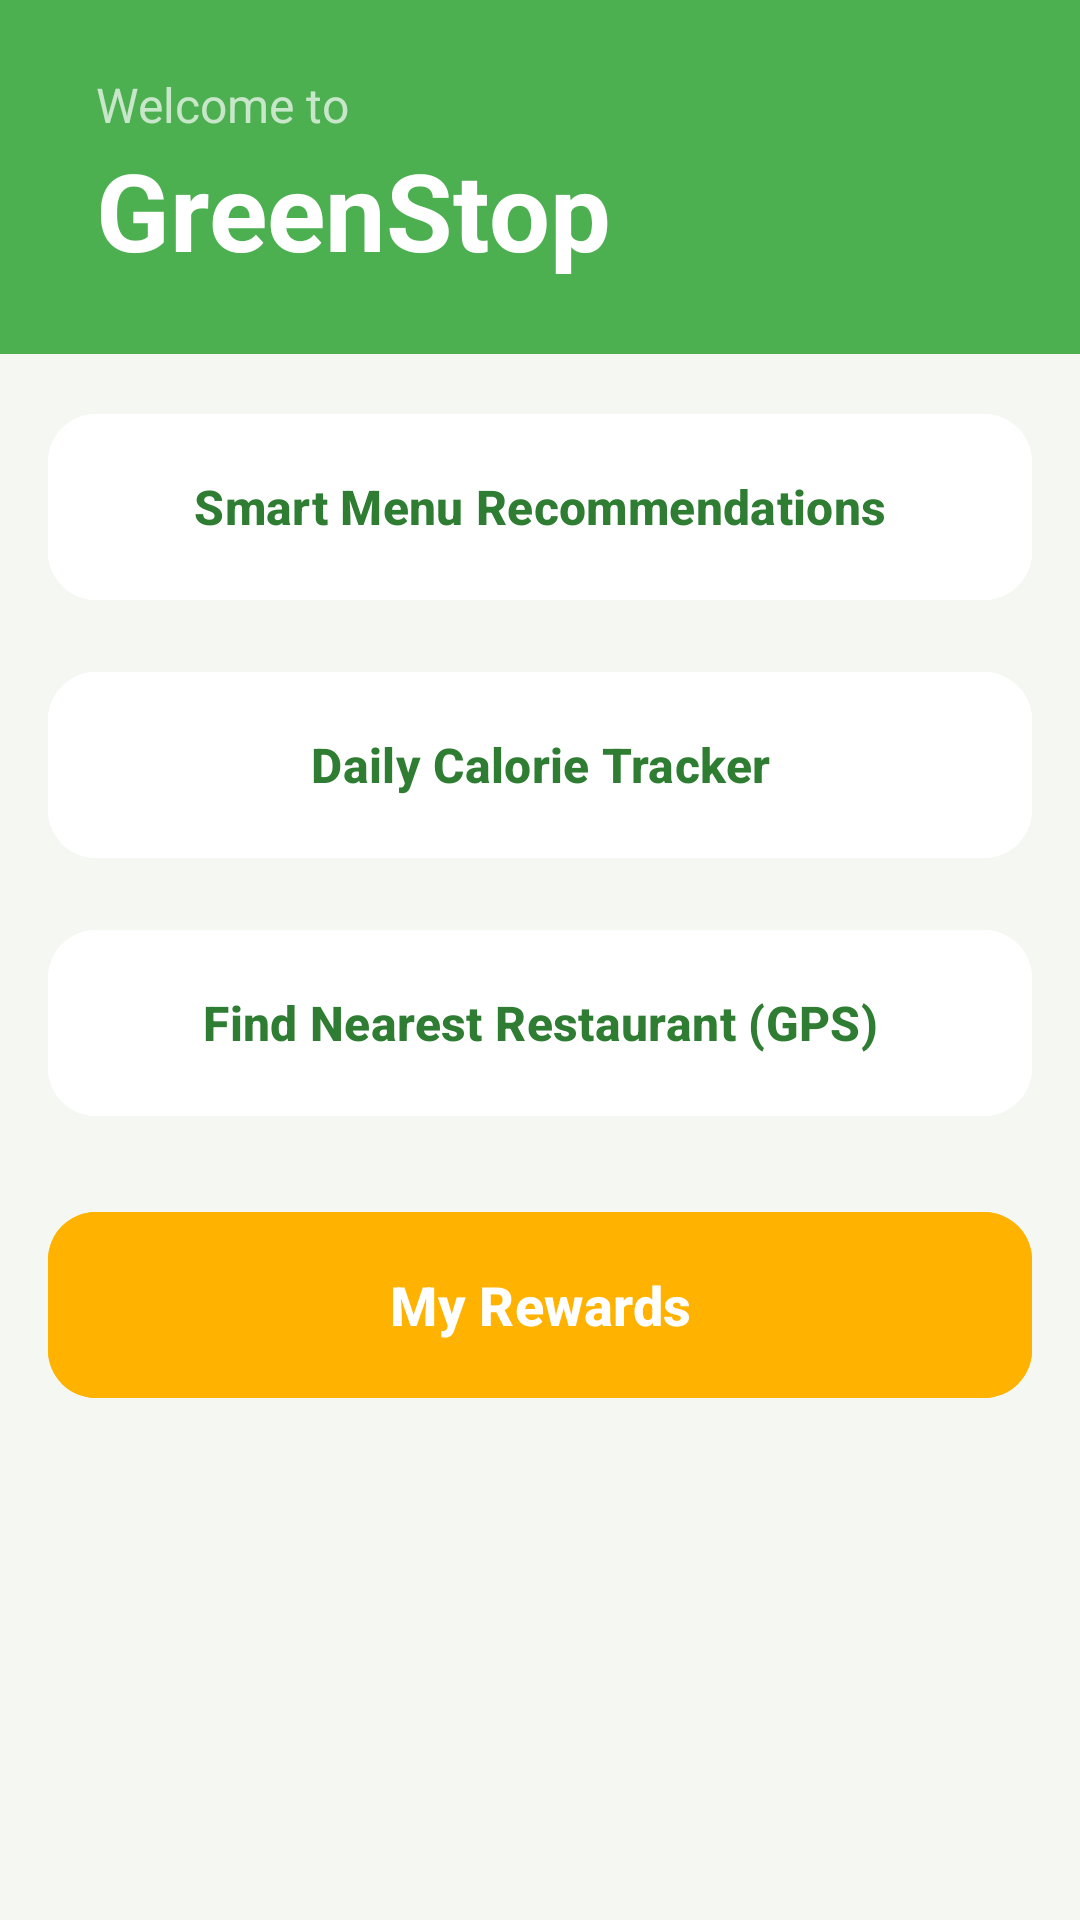

The Android layout XML behind this screen, and the referenced resources:
<!-- AndroidManifest.xml: application theme Theme.Gamstop -->
<!-- res/layout/fragment_home.xml -->
<?xml version="1.0" encoding="utf-8"?>
<androidx.constraintlayout.widget.ConstraintLayout
    xmlns:android="http://schemas.android.com/apk/res/android"
    xmlns:app="http://schemas.android.com/apk/res-auto"
    xmlns:tools="http://tools.android.com/tools"
    android:layout_width="match_parent"
    android:layout_height="match_parent"
    android:background="#F5F7F2">

    <ScrollView
        android:layout_width="match_parent"
        android:layout_height="match_parent"
        android:paddingBottom="90dp"
        android:clipToPadding="false"
        app:layout_constraintBottom_toBottomOf="parent"
        app:layout_constraintTop_toTopOf="parent">

        <LinearLayout
            android:layout_width="match_parent"
            android:layout_height="wrap_content"
            android:orientation="vertical">

            <LinearLayout
                android:id="@+id/headerLayout"
                android:layout_width="match_parent"
                android:layout_height="wrap_content"
                android:background="#4CAF50"
                android:orientation="vertical"
                android:paddingLeft="32dp"
                android:paddingTop="24dp"
                android:paddingRight="32dp"
                android:paddingBottom="24dp">

                <TextView
                    android:layout_width="wrap_content"
                    android:layout_height="wrap_content"
                    android:text="Welcome to"
                    android:textColor="#C8E6C9"
                    android:textSize="16sp" />

                <TextView
                    android:id="@+id/mainTitle"
                    android:layout_width="wrap_content"
                    android:layout_height="wrap_content"
                    android:text="GreenStop"
                    android:textColor="#FFFFFF"
                    android:textSize="36sp"
                    android:textStyle="bold" />
            </LinearLayout>

            <LinearLayout
                android:layout_width="match_parent"
                android:layout_height="wrap_content"
                android:orientation="vertical"
                android:padding="16dp">

                <com.google.android.material.button.MaterialButton
                    android:id="@+id/btnRecommendations"
                    android:layout_width="match_parent"
                    android:layout_height="70dp"
                    android:layout_marginBottom="16dp"
                    android:backgroundTint="#FFFFFF"
                    android:elevation="4dp"
                    android:text="Smart Menu Recommendations"
                    android:textColor="#2E7D32"
                    android:textSize="16sp"
                    android:textStyle="bold"
                    app:cornerRadius="16dp" />

                <com.google.android.material.button.MaterialButton
                    android:id="@+id/btnCalorieStats"
                    android:layout_width="match_parent"
                    android:layout_height="70dp"
                    android:layout_marginBottom="16dp"
                    android:backgroundTint="#FFFFFF"
                    android:elevation="4dp"
                    android:text="Daily Calorie Tracker"
                    android:textColor="#2E7D32"
                    android:textSize="16sp"
                    android:textStyle="bold"
                    app:cornerRadius="16dp" />

                <com.google.android.material.button.MaterialButton
                    android:id="@+id/btnGpsNavigation"
                    android:layout_width="match_parent"
                    android:layout_height="70dp"
                    android:layout_marginBottom="16dp"
                    android:backgroundTint="#FFFFFF"
                    android:elevation="4dp"
                    android:text="Find Nearest Restaurant (GPS)"
                    android:textColor="#2E7D32"
                    android:textSize="16sp"
                    android:textStyle="bold"
                    app:cornerRadius="16dp" />

                <com.google.android.material.button.MaterialButton
                    android:id="@+id/btnRewards"
                    android:layout_width="match_parent"
                    android:layout_height="70dp"
                    android:layout_marginTop="8dp"
                    android:layout_marginBottom="16dp"
                    android:backgroundTint="#FFB300"
                    android:elevation="6dp"
                    android:text="My Rewards"
                    android:textColor="#FFFFFF"
                    android:textSize="18sp"
                    android:textStyle="bold"
                    app:cornerRadius="16dp" />

            </LinearLayout>
        </LinearLayout>
    </ScrollView>
</androidx.constraintlayout.widget.ConstraintLayout>
<!-- resources referenced by this layout -->
<resources>
  <style name="Theme.Gamstop" parent="Base.Theme.Gamstop" />
  <style name="Base.Theme.Gamstop" parent="Theme.Material3.DayNight.NoActionBar">
          
          
      </style>
</resources>
